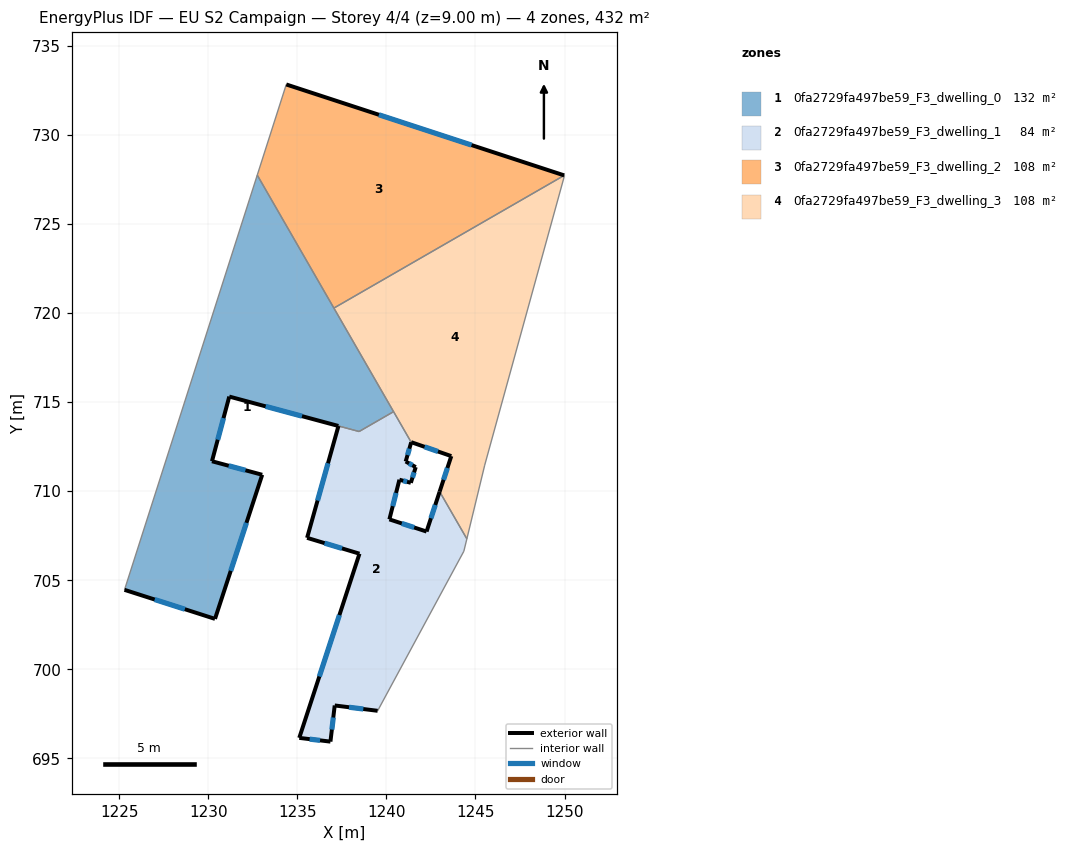
=== STOREY PLAN SPEC (per zone: floor XY polygon, exterior-wall plan segments, windows/doors) ===
zone 1: 0fa2729fa497be59_F3_dwelling_0  (132.1 m²)
  floor: (1232.75, 727.74) (1240.40, 714.46) (1238.47, 713.35) (1231.18, 715.31) (1230.21, 711.68) (1233.03, 710.92) (1230.38, 702.83) (1225.30, 704.46)
  exterior wall: (1231.18, 715.31) – (1237.30, 713.66)  [6.3 m]
    window: (1233.22, 714.76) – (1235.26, 714.21)  [2.1 m²]
  exterior wall: (1230.21, 711.68) – (1231.18, 715.31)  [3.8 m]
    window: (1230.53, 712.89) – (1230.86, 714.10)  [1.3 m²]
  exterior wall: (1233.03, 710.92) – (1230.21, 711.68)  [2.9 m]
    window: (1232.09, 711.17) – (1231.15, 711.43)  [1.0 m²]
  exterior wall: (1230.38, 702.83) – (1233.03, 710.92)  [8.5 m]
    window: (1231.26, 705.53) – (1232.14, 708.22)  [2.8 m²]
  exterior wall: (1225.30, 704.46) – (1230.38, 702.83)  [5.3 m]
    window: (1226.99, 703.92) – (1228.68, 703.38)  [1.8 m²]
  interior walls: 5
zone 2: 0fa2729fa497be59_F3_dwelling_1  (84.1 m²)
  floor: (1241.39, 712.75) (1241.08, 711.67) (1241.65, 711.35) (1241.37, 710.47) (1240.73, 710.64) (1240.17, 708.42) (1242.25, 707.73) (1242.99, 709.97) (1244.52, 707.32) (1244.35, 706.63) (1239.51, 697.67) (1237.10, 697.97) (1236.86, 695.94) (1235.11, 696.15) (1238.49, 706.49) (1235.55, 707.38) (1237.31, 713.66) (1238.47, 713.35) (1240.40, 714.46)
  exterior wall: (1240.73, 710.64) – (1241.37, 710.47)  [0.7 m]
    window: (1240.94, 710.59) – (1241.16, 710.53)  [0.2 m²]
  exterior wall: (1240.17, 708.42) – (1240.73, 710.64)  [2.3 m]
    window: (1240.35, 709.16) – (1240.54, 709.90)  [0.8 m²]
  exterior wall: (1242.25, 707.73) – (1240.17, 708.42)  [2.2 m]
    window: (1241.56, 707.96) – (1240.86, 708.19)  [0.7 m²]
  exterior wall: (1242.99, 709.97) – (1242.25, 707.73)  [2.4 m]
    window: (1242.74, 709.23) – (1242.50, 708.48)  [0.8 m²]
  exterior wall: (1237.10, 697.97) – (1239.51, 697.67)  [2.4 m]
    window: (1237.90, 697.87) – (1238.70, 697.77)  [0.8 m²]
  exterior wall: (1236.86, 695.94) – (1237.10, 697.97)  [2.0 m]
    window: (1236.94, 696.62) – (1237.02, 697.30)  [0.7 m²]
  exterior wall: (1235.11, 696.15) – (1236.86, 695.94)  [1.8 m]
    window: (1235.69, 696.08) – (1236.27, 696.01)  [0.6 m²]
  exterior wall: (1238.49, 706.49) – (1235.11, 696.15)  [10.9 m]
    window: (1237.36, 703.05) – (1236.23, 699.60)  [3.6 m²]
  exterior wall: (1235.55, 707.38) – (1238.49, 706.49)  [3.1 m]
    window: (1236.53, 707.08) – (1237.51, 706.79)  [1.0 m²]
  exterior wall: (1237.31, 713.66) – (1235.55, 707.38)  [6.5 m]
    window: (1236.72, 711.57) – (1236.13, 709.47)  [2.2 m²]
  exterior wall: (1241.08, 711.67) – (1241.39, 712.75)  [1.1 m]
    window: (1241.19, 712.03) – (1241.29, 712.39)  [0.4 m²]
  exterior wall: (1241.65, 711.35) – (1241.08, 711.67)  [0.6 m]
    window: (1241.46, 711.46) – (1241.27, 711.56)  [0.2 m²]
  exterior wall: (1241.37, 710.47) – (1241.65, 711.35)  [0.9 m]
    window: (1241.46, 710.76) – (1241.55, 711.06)  [0.3 m²]
  interior walls: 6
zone 3: 0fa2729fa497be59_F3_dwelling_2  (108.1 m²)
  floor: (1249.98, 727.73) (1237.05, 720.28) (1232.75, 727.74) (1234.38, 732.83)
  exterior wall: (1249.98, 727.73) – (1234.38, 732.83)  [16.4 m]
    window: (1244.78, 729.43) – (1239.58, 731.13)  [5.5 m²]
  interior walls: 3
zone 4: 0fa2729fa497be59_F3_dwelling_3  (108.1 m²)
  floor: (1250.00, 727.72) (1245.52, 711.46) (1244.52, 707.32) (1242.99, 709.97) (1243.64, 711.97) (1241.39, 712.75) (1237.05, 720.28) (1249.98, 727.73)
  exterior wall: (1243.64, 711.97) – (1242.99, 709.97)  [2.1 m]
    window: (1243.42, 711.30) – (1243.21, 710.64)  [0.7 m²]
  exterior wall: (1241.39, 712.75) – (1243.64, 711.97)  [2.4 m]
    window: (1242.14, 712.49) – (1242.89, 712.23)  [0.8 m²]
  interior walls: 7

=== DERIVED (storey summary) ===
Building: EU S2 Campaign
Storey: 4 of 4  (floor level z = 9.00 m)
Storey gross floor area: 432.4 m²
Zones on this storey: 4
  - 0fa2729fa497be59_F3_dwelling_0: floor 132.1 m²; exterior wall 26.9 m (80.6 m²); 5 window(s) 9.0 m²; WWR 11.1%
  - 0fa2729fa497be59_F3_dwelling_1: floor 84.1 m²; exterior wall 36.9 m (110.7 m²); 13 window(s) 12.3 m²; WWR 11.1%
  - 0fa2729fa497be59_F3_dwelling_2: floor 108.1 m²; exterior wall 16.4 m (49.2 m²); 1 window(s) 5.5 m²; WWR 11.1%
  - 0fa2729fa497be59_F3_dwelling_3: floor 108.1 m²; exterior wall 4.5 m (13.4 m²); 2 window(s) 1.5 m²; WWR 11.1%
Zone adjacency (shared interzone walls):
  - 0fa2729fa497be59_F3_dwelling_0 ↔ 0fa2729fa497be59_F3_dwelling_1
  - 0fa2729fa497be59_F3_dwelling_0 ↔ 0fa2729fa497be59_F3_dwelling_2
  - 0fa2729fa497be59_F3_dwelling_0 ↔ 0fa2729fa497be59_F3_dwelling_3
  - 0fa2729fa497be59_F3_dwelling_1 ↔ 0fa2729fa497be59_F3_dwelling_3
  - 0fa2729fa497be59_F3_dwelling_2 ↔ 0fa2729fa497be59_F3_dwelling_3